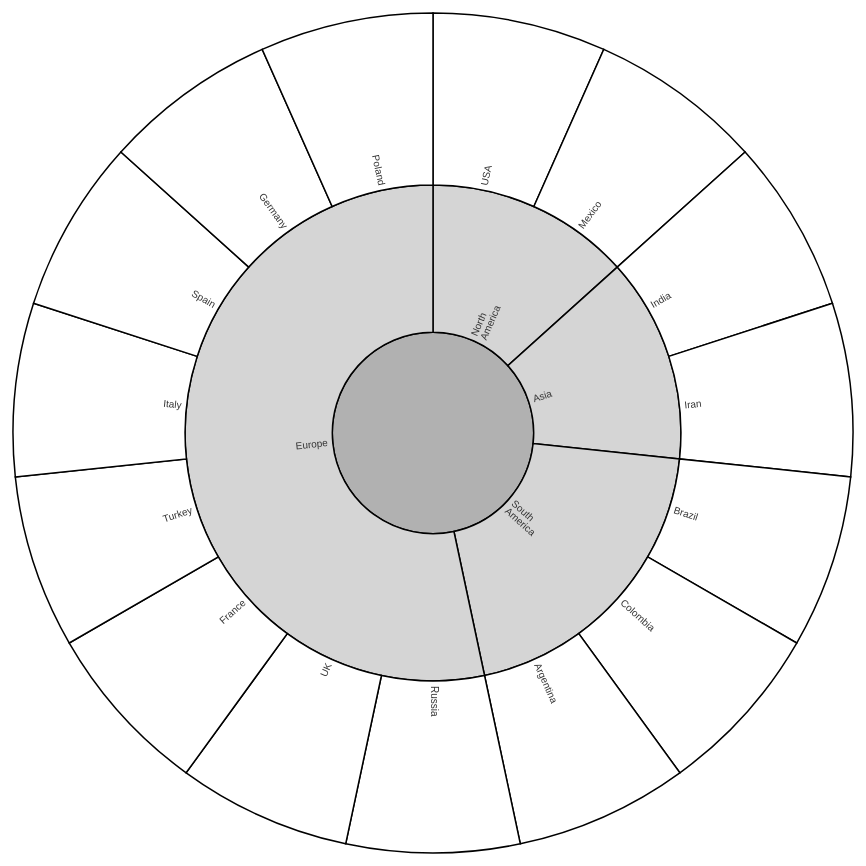
D3 v3 page, settled after 480 driven frames (8 s of simulated time); the page loaded 1 data file(s).


// ── sunburst.js
! function() {
  function t(n, e) {
    return n === e ? !0 : n.children ? n.children.some(function(n) {
      return t(n, e)
    }) : !1
  }

  function n(t) {
    if (t.children) {
      var e = t.children.map(n),
        r = d3.hsl(e[0]),
        a = d3.hsl(e[1]);
      return d3.hsl((r.h + a.h) / 2, 1.2 * r.s, r.l / 1.2)
    }
    return t.colour || "#fff"
  }

  function e(t) {
    var n = r(t),
      e = d3.interpolate(d.domain(), [t.x, t.x + t.dx]),
      a = d3.interpolate(u.domain(), [t.y, n]),
      i = d3.interpolate(u.range(), [t.y ? 20 : 0, o]);
    return function(t) {
      return function(n) {
        return d.domain(e(n)), u.domain(a(n)).range(i(n)), x(t)
      }
    }
  }

  function r(t) {
    return t.children ? Math.max.apply(Math, t.children.map(r)) : t.y + t.dy
  }

  function a(t) {
    return .299 * t.r + .587 * t.g + .114 * t.b
  }
  var i = 840,
    l = i,
    o = i / 2,
    d = d3.scale.linear().range([0, 2 * Math.PI]),
    u = d3.scale.pow().exponent(1.3).domain([0, 1]).range([0, o]),
    c = 5,
    s = 1e3,
    h = d3.select("#vis");
  //h.select("img").remove();
  var f = h.append("svg").attr("width", i + 2 * c).attr("height", l + 2 * c).append("g").attr("transform", "translate(" + [o + c, o + c] + ")");
  //h.append("p").attr("id", "intro").text("Click to zoom!");
  var p = d3.layout.partition().sort(null).value(function(t) {
      return 5.8 - t.depth
    }),
    x = d3.svg.arc().startAngle(function(t) {
      return Math.max(0, Math.min(2 * Math.PI, d(t.x)))
    }).endAngle(function(t) {
      return Math.max(0, Math.min(2 * Math.PI, d(t.x + t.dx)))
    }).innerRadius(function(t) {
      return Math.max(0, t.y ? u(t.y) : t.y)
    }).outerRadius(function(t) {
      return Math.max(0, u(t.y + t.dy))
    });
  d3.json("corona_sunburst.json", function(r, i) {
    function l(n) {
      h.transition().duration(s).attrTween("d", e(n)), m.style("visibility", function(e) {
        return t(n, e) ? null : d3.select(this).style("visibility")
      }).transition().duration(s).attrTween("text-anchor", function(t) {
        return function() {
          return d(t.x + t.dx / 2) > Math.PI ? "end" : "start"
        }
      }).attrTween("transform", function(t) {
        var n = (t.name || "").split(" ").length > 1;
        return function() {
          var e = 180 * d(t.x + t.dx / 2) / Math.PI - 90,
            r = e + (n ? -.5 : 0);
          return "rotate(" + r + ")translate(" + (u(t.y) + c) + ")rotate(" + (e > 90 ? -180 : 0) + ")"
        }
      }).style("fill-opacity", function(e) {
        return t(n, e) ? 1 : 1e-6
      }).each("end", function(e) {
        d3.select(this).style("visibility", t(n, e) ? null : "hidden")
      })
    }
    var o = p.nodes({
        children: i
      }),
      h = f.selectAll("path").data(o);
    h.enter().append("path").attr("id", function(t, n) {
      return "path-" + n
    }).attr("d", x).attr("fill-rule", "evenodd").style("fill", n).on("click", l);
    var m = f.selectAll("text").data(o),
      y = m.enter().append("text").style("fill", "#333").attr("text-anchor", function(t) {
        return d(t.x + t.dx / 2) > Math.PI ? "end" : "start"
      }).attr("dy", ".2em").attr("transform", function(t) {
        var n = (t.name || "").split(" ").length > 1,
          e = 180 * d(t.x + t.dx / 2) / Math.PI - 90,
          r = e + (n ? -.5 : 0);
        return "rotate(" + r + ")translate(" + (u(t.y) + c) + ")rotate(" + (e > 90 ? -180 : 0) + ")"
      }).on("click", l);
    y.append("tspan").attr("x", 0).text(function(t) {
      return t.depth ? t.name.split(" ")[0] : ""
    }), y.append("tspan").attr("x", 0).attr("dy", "1em").text(function(t) {
      return t.depth ? t.name.split(" ")[1] || "" : ""
    })
  })
}();


### data: corona_sunburst.json
[
 {
  "name": "North America",
  "class": "Continent",
  "children": [
   {
    "name": "USA",
    "class": "Country",
    "size": 21353051,
    "color": null,
    "label": null
   },
   {
    "name": "Mexico",
    "class": "Country",
    "size": 1448755,
    "color": null,
    "label": null
   }
  ]
 },
 {
  "name": "Asia",
  "class": "Continent",
  "children": [
   {
    "name": "India",
    "class": "Country",
    "size": 10357569,
    "color": null,
    "label": null
   },
   {
    "name": "Iran",
    "class": "Country",
    "size": 1249507,
    "color": null,
    "label": null
   }
  ]
 },
 {
  "name": "South America",
  "class": "Continent",
  "children": [
   {
    "name": "Brazil",
    "class": "Country",
    "size": 7754560,
    "color": null,
    "label": null
   },
   {
    "name": "Colombia",
    "class": "Country",
    "size": 1686131,
    "color": null,
    "label": null
   },
   {
    "name": "Argentina",
    "class": "Country",
    "size": 1648940,
    "color": null,
    "label": null
   }
  ]
 },
 {
  "name": "Europe",
  "class": "Continent",
  "children": [
   {
    "name": "Russia",
    "class": "Country",
    "size": 3260138,
    "color": null,
    "label": null
   },
   {
    "name": "UK",
    "class": "Country",
    "size": 2713563,
    "color": null,
    "label": null
   },
   {
    "name": "France",
    "class": "Country",
    "size": 2659750,
    "color": null,
    "label": null
   },
   {
    "name": "Turkey",
    "class": "Country",
    "size": 2255607,
    "color": null,
    "label": null
   },
   {
    "name": "Italy",
    "class": "Country",
    "size": 2166241,
    "color": null,
    "label": null
   },
   {
    "name": "Spain",
    "class": "Country",
    "size": 1966201,
    "color": null,
    "label": null
   },
   {
    "name": "Germany",
    "class": "Country",
    "size": 1796216,
    "color": null,
    "label": null
   },
   {
    "name": "Poland",
    "class": "Country",
    "size": 1322919,
    "color": null,
    "label": null
   }
  ]
 }
]